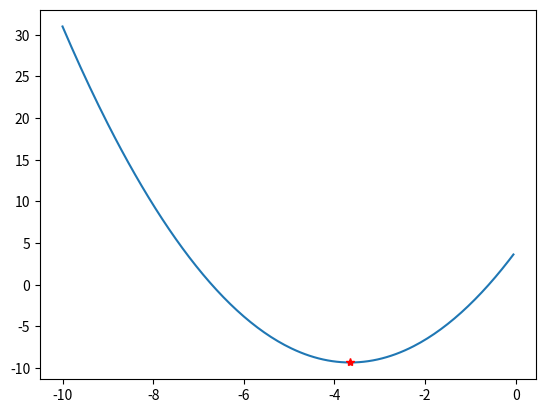

Here is the Python script that generated this plot:
from math import sqrt
import numpy as np
import matplotlib.pyplot as plt

'''Determine the minimum of the function g(x) = x2 + 7.3x + 4 
    using the golden ratio search method in the interval (-10, 10).'''

r = (-1+sqrt(5))/2

def f(x):
    return -((x-1)**2)

def g(x):
    return x**2 + (7.3*x) +4

def minimum(func,xmin,xmax,precision=.0001, x2=None,x3=None):
    
    if(sqrt((xmax-xmin)**2) < precision):
        return xmin
    
    if (x2 != None):
        x2 = x2
        x3 = xmin + (1-r)*(xmax-xmin)

    elif x3 != None:
        x2 = xmin +     r*(xmax-xmin)
        x3 = x3
    else:
        x2 = xmin +     r*(xmax-xmin)
        x3 = xmin + (1-r)*(xmax-xmin)
    
    if(func(x3) > func(x2)):
        return minimum(func,x3,xmax,precision,x3=x2)
    else:
        return minimum(func,xmin,x2,precision,x2=x3)

def maximum(func,xmin,xmax,precision):
    
    d = abs(xmax-xmin)

    if(d < precision):
        return xmin
    
    x2 = xmin +     r* d
    x3 = xmin + (1-r)* d
    
    if(func(x3) < func(x2)):
        return maximum(func,x3,xmax,precision)
    else:
        return maximum(func,xmin,x2,precision)

def graph(func,xm,xM):

    x = np.arange(xm,xM,0.05)
    y = [func(i) for i in x]
    fig,ax = plt.subplots(1,1)
    ax.plot(x,y)
    return ax

if __name__ == '__main__':

    m = minimum(g,-10,0,0.000001)
    print("Minimum of g is:",m)

    print("maximum of f is:",maximum(f,-3,3,0.0000001))
    ax = graph(g,-10,0)
    ax.plot(m,g(m),color='red',marker= '*')
    plt.show()